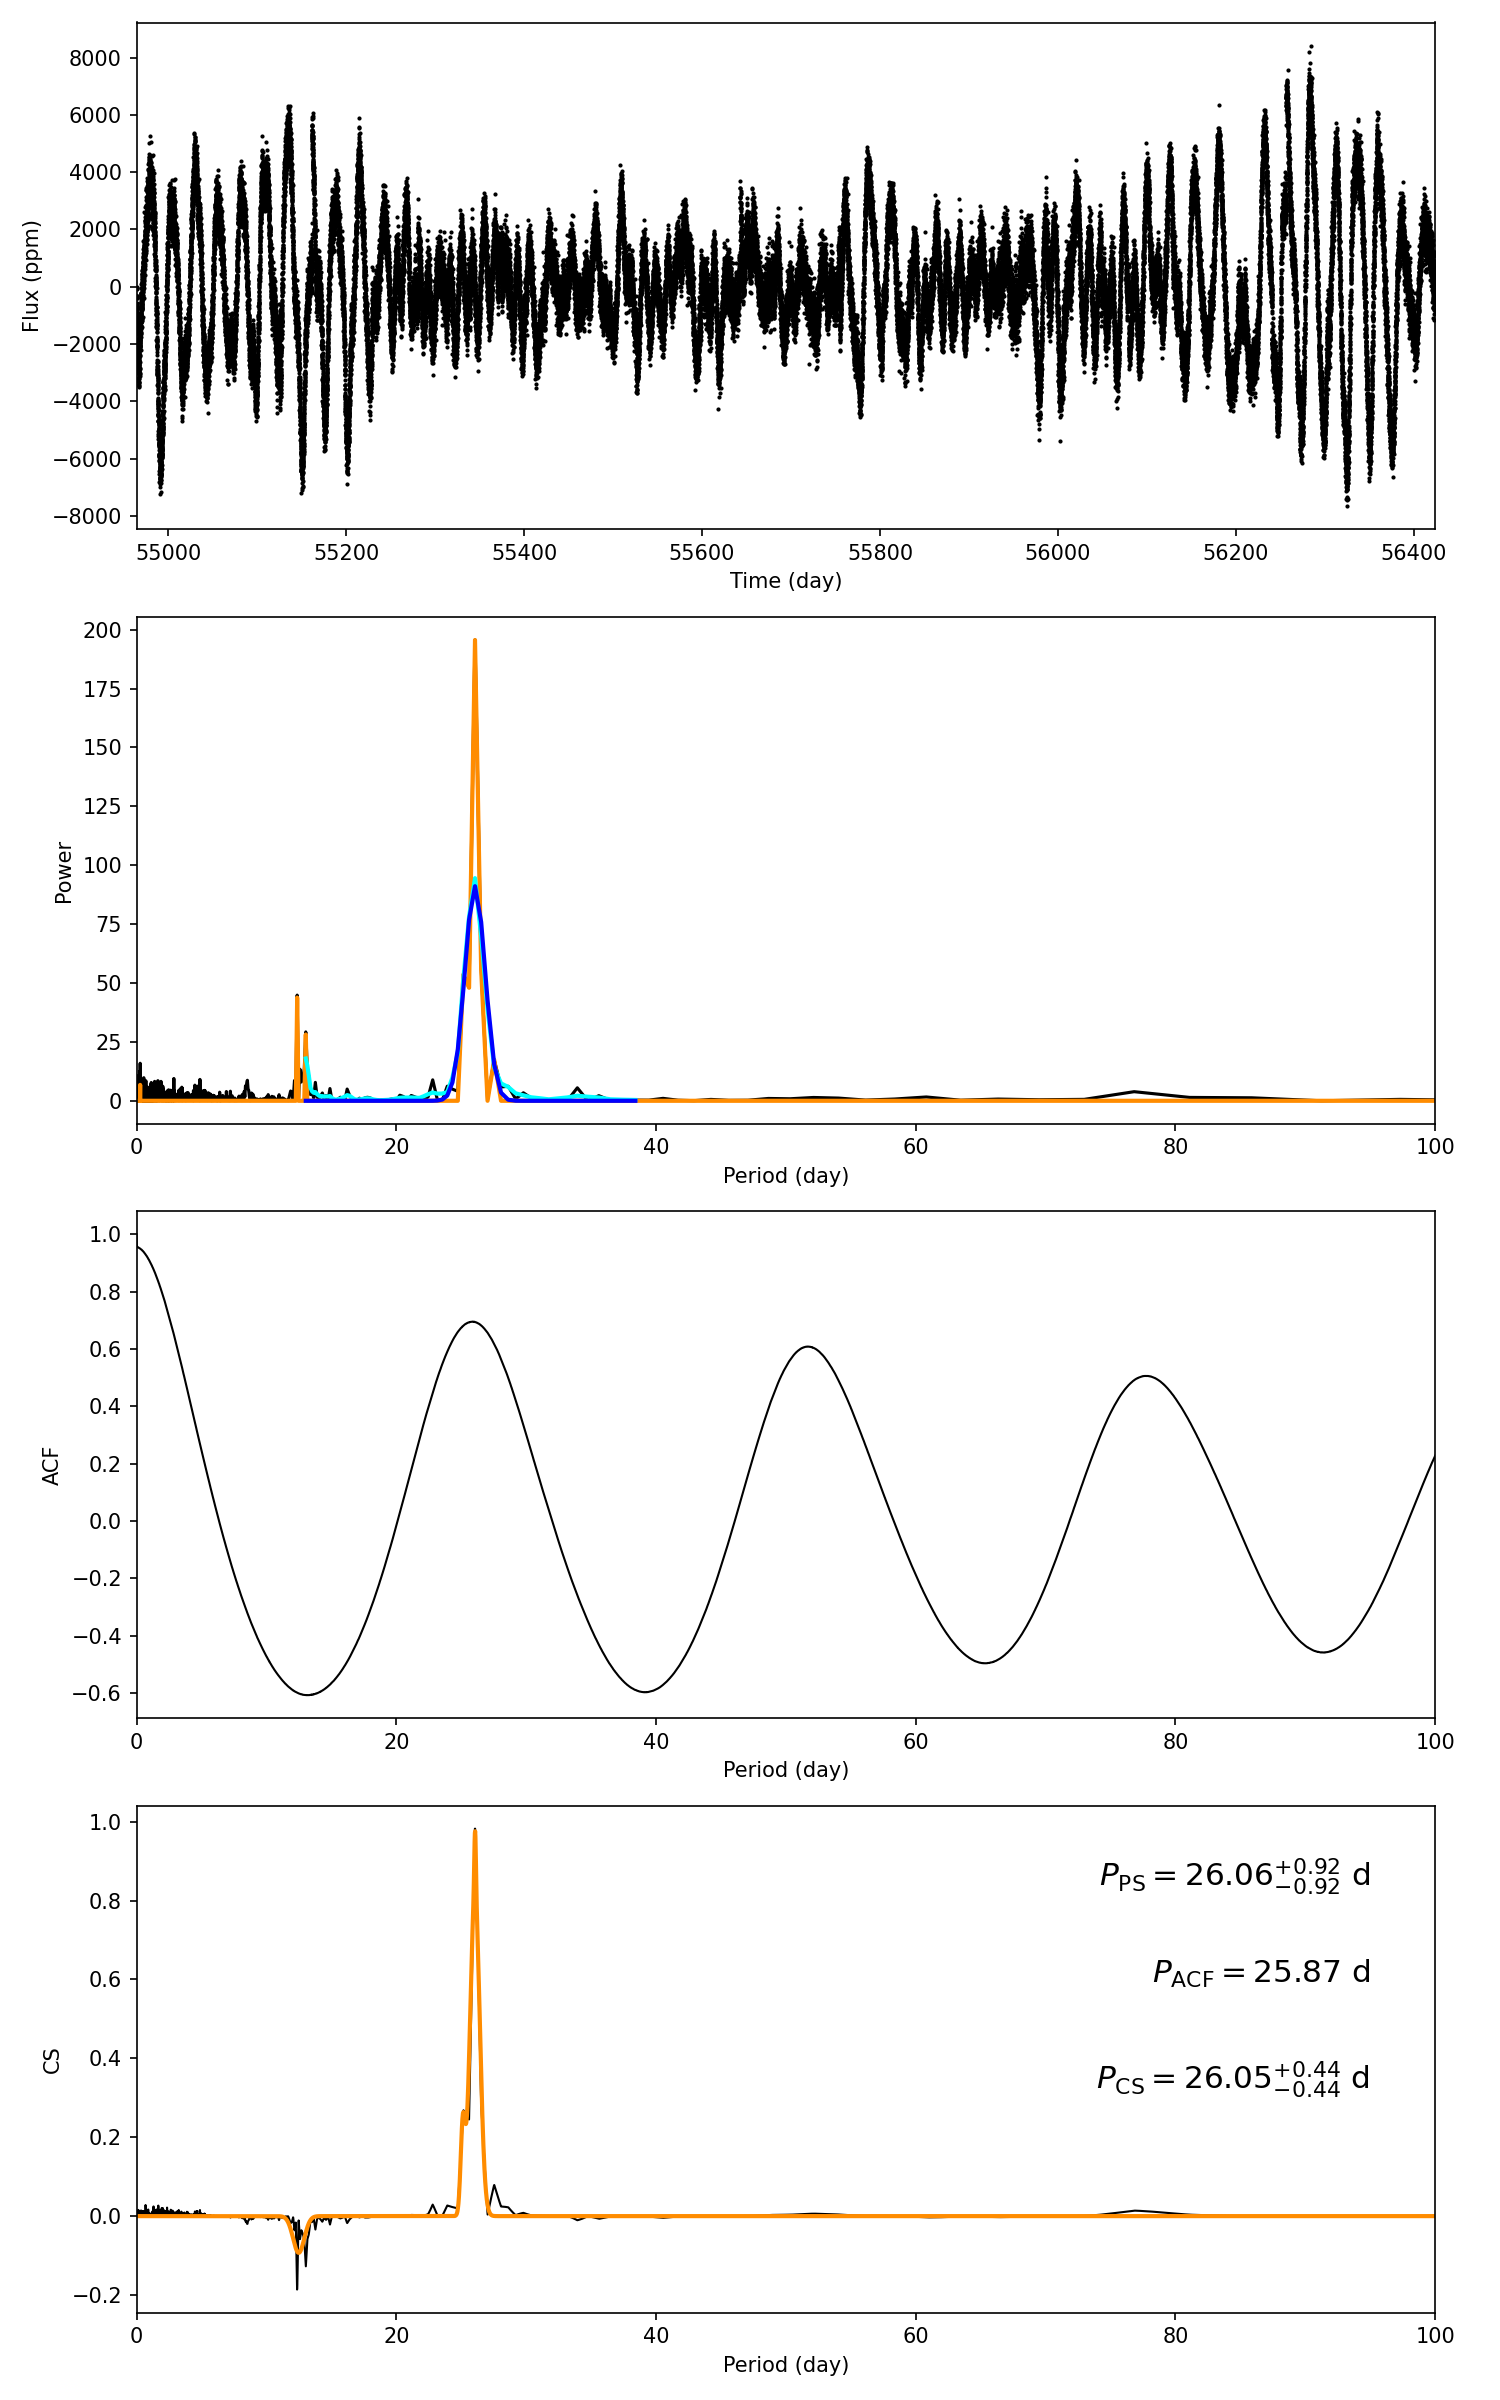

The table this chart was drawn from, first rows:
target_id, prot_ps, prot_acf, prot_cs, e_prot_ps, E_prot_ps, e_prot_acf, E_prot_acf, e_prot_cs, E_prot_cs, sph_ps, sph_acf, sph_cs, e_sph_ps, e_sph_acf, e_sph_cs, h_ps, fa_prob_ps, hacf, gacf, hcs
11036694, 26.06, 25.87, 26.05, 0.9228, 0.9228, -1.0, -1.0, 0.4425, 0.4425, 1956, 1959, 1957, 813.5, 825.5, 813.4, 195.6, 1.073678922467709e-85, 1.274, 0.6797, 0.9822
